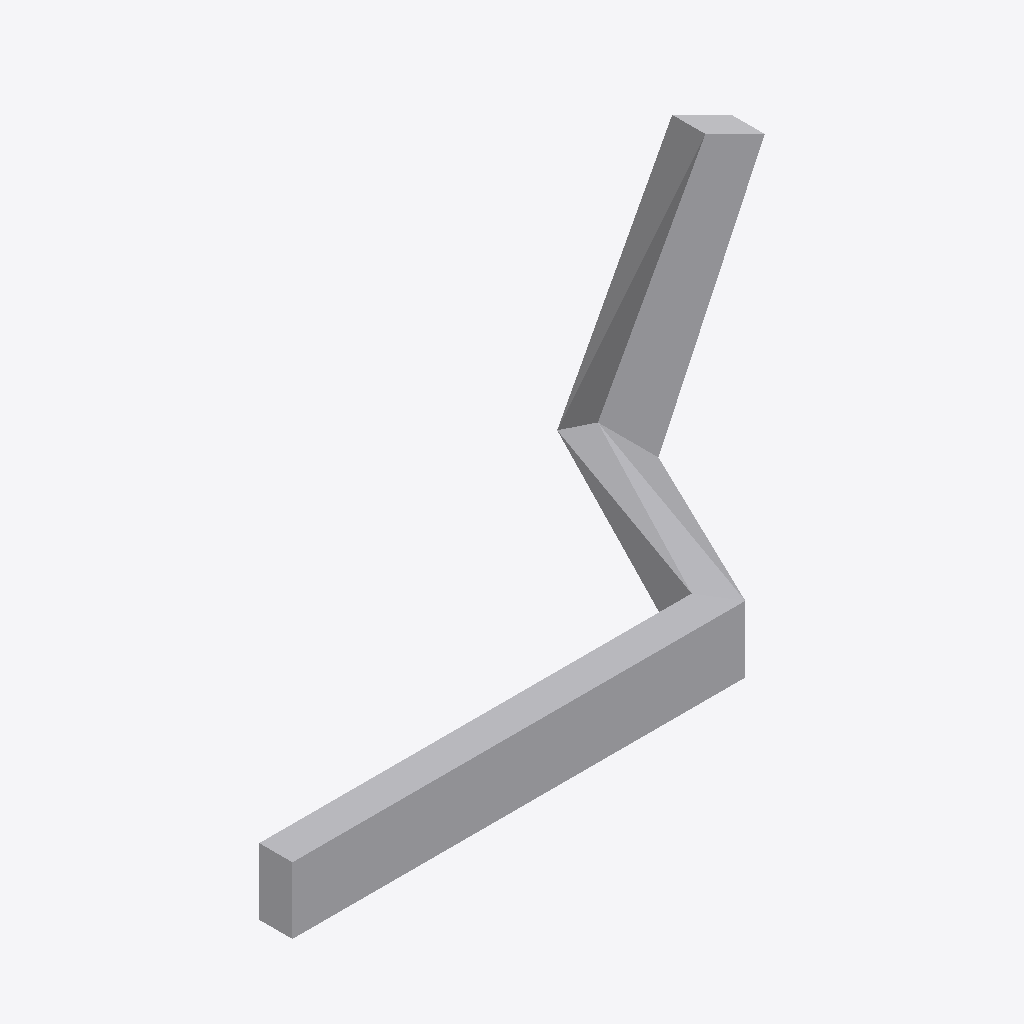
Isometric view of an IFC building model (IFC-SPF (STEP), schema IFC4, length unit millimetre), seen from the south-west, elements coloured by IFC class: 1 other element (light grey).
Extent 3.1 m × 1.1 m × 1.2 m (x, y, z). Storeys (1): Storey at 0.00 m. Elements (1): 1 IfcBuildingElementProxy.

HEADER;
FILE_DESCRIPTION(('ViewDefinition [CoordinationView]'),'2;1');
FILE_NAME('','2026-06-06T11:24:16',(''),(''),'IfcOpenShell 0.8.5-1c5b825','IfcOpenShell 0.8.5-1c5b825','');
FILE_SCHEMA(('IFC4'));
ENDSEC;
DATA;
#1=IFCPROJECT('1qAncoL3D3BgKYVxO8JZ4A',$,'Unnamed Project',$,$,$,$,(#11),#6);
#18=IFCBUILDINGSTOREY('3KwK8tkS9988fwquDEuQBZ',$,'Storey',$,$,#17,$,$,$,$);
#70=IFCBUILDINGELEMENTPROXY('1cMhCoNyr3KxJzxQQiocLp',$,'transport_spine',$,$,#68,#69,$,$);
ENDSEC;
